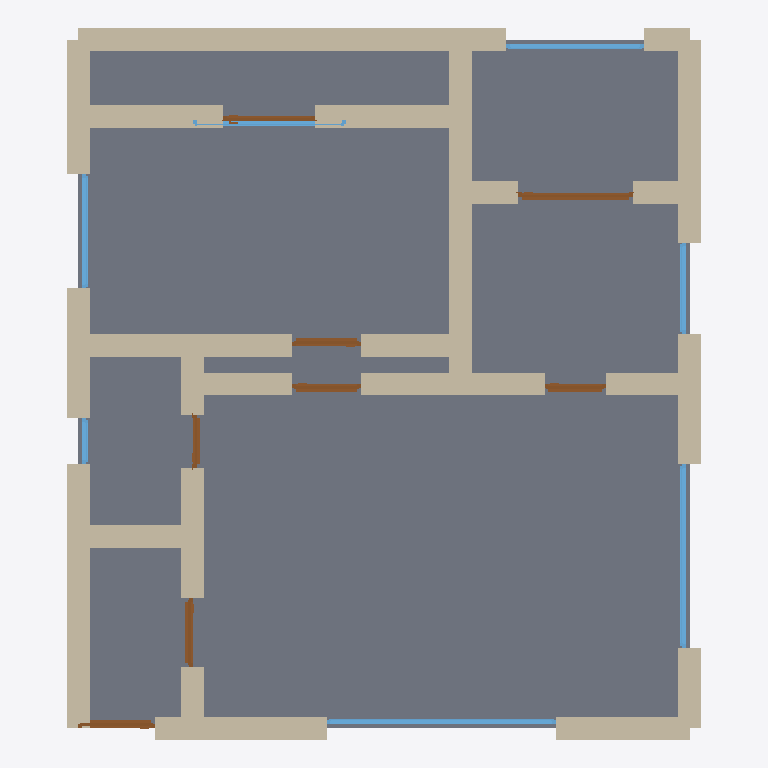
Plan cut of the same IFC building model at storey 'Ground Floor' (level 0.00 m, cut at 1.40 m), seen from above with north up, elements coloured by IFC class: 31 walls (beige), 8 doors (brown), 7 windows (light blue), 1 slab (grey). Cut surfaces are drawn darker.
Extent 8.3 m × 9.3 m × 3.2 m (x, y, z). Storeys (1): Ground Floor at 0.00 m. Elements (47): 31 IfcWall, 8 IfcDoor, 7 IfcWindow, 1 IfcSlab.

HEADER;
FILE_DESCRIPTION(('ViewDefinition[DesignTransferView]'),'2;1');
FILE_NAME('/dev/null','2026-05-05T14:56:26+05:30',(''),(''),'IfcOpenShell 0.8.5','IfcOpenShell 0.8.5','Nobody');
FILE_SCHEMA(('IFC4'));
ENDSEC;
DATA;
#1=IFCPROJECT('2hE488QPT92ugftKp1rMWg',$,'A Bristol BS1 harbourside wharf conversion 1-bed flat — Stea',$,$,$,$,(#10),#5);
#12=IFCSITE('2EbhHcJYL4XwAIMPqUtjZE',$,'Site',$,$,$,$,$,$,$,$,$,$,$);
#13=IFCBUILDING('3HcTZc5Ar4hB7NuRC7uJkM',$,'Building',$,$,$,$,$,$,$,$,$);
#16=IFCBUILDINGSTOREY('1wu4KKFY56GOTHV66pmi4G',$,'Ground Floor',$,$,#22,$,$,$,$);
#1980=IFCSLAB('07zJXuq5z32wTytKHj$FET',$,'Floor',$,$,#1997,#1992,$,.FLOOR.);
#156=IFCWALL('2f1eTQ6v12YBXobK5m8NJq',$,'Exterior Wall',$,$,#177,#172,$,$);
#222=IFCWALL('3OTIn67UX5IQzSKaxlDz_y',$,'Exterior Wall',$,$,#243,#238,$,$);
#112=IFCWALL('0DTZQkv9j0HPQSzOAqrVfa',$,'Exterior Wall',$,$,#133,#128,$,$);
#23=IFCWALL('3S__UmVxf6owQtSxpjp57x',$,'Exterior Wall',$,$,#45,#39,$,$);
#530=IFCWALL('2NvO$KmO906h0rT0gSWRjn',$,'Interior Wall',$,$,#551,#546,$,$);
#574=IFCWALL('2nz8ciZgvBYwPnlwA0HX7t',$,'Interior Wall',$,$,#595,#590,$,$);
#46=IFCWALL('3gZ51D1JbAQQmsfNNcG6wB',$,'Exterior Wall',$,$,#67,#62,$,$);
#178=IFCWALL('2xBQg9owP98QDUUwnaRXls',$,'Exterior Wall',$,$,#199,#194,$,$);
#596=IFCWALL('1chZNQ8nH04Qw9ql4dKjp$',$,'Interior Wall',$,$,#617,#612,$,$);
#90=IFCWALL('3KolkuJLvByxPmaxDHtqmF',$,'Exterior Wall',$,$,#111,#106,$,$);
#200=IFCWALL('1_DCU$Tj16n9c6A$vzlRlo',$,'Exterior Wall',$,$,#221,#216,$,$);
#464=IFCWALL('1E$BC$M1j3NB6NcW$opLzz',$,'Interior Wall',$,$,#485,#480,$,$);
#288=IFCWALL('0b4xJ8Hnj4DhKHwMLVMMyj',$,'Interior Wall',$,$,#309,#304,$,$);
#310=IFCWALL('2EXL5XDznAfgLe7bQxcExj',$,'Interior Wall',$,$,#331,#326,$,$);
#332=IFCWALL('0cShA2Ad1AJh5hW49sFPTm',$,'Interior Wall',$,$,#353,#348,$,$);
#486=IFCWALL('15JXEYDOXBLwcGe95PwpuX',$,'Interior Wall',$,$,#507,#502,$,$);
#508=IFCWALL('2KuXc9$LnDw8CcXQ_hnXIi',$,'Interior Wall',$,$,#529,#524,$,$);
#376=IFCWALL('2nQMbFKU11C8qNmFSgHdmT',$,'Interior Wall',$,$,#397,#392,$,$);
#552=IFCWALL('1wBG1kKJf6sOuHATX39axS',$,'Interior Wall',$,$,#573,#568,$,$);
#68=IFCWALL('0qjV3VqOn5WhsfFAy7fgdw',$,'Exterior Wall',$,$,#89,#84,$,$);
#354=IFCWALL('1mVEK$n65EwQehfyF5NOq4',$,'Interior Wall',$,$,#375,#370,$,$);
#420=IFCWALL('1OcavYLBz2Qxvb8ABEmgW9',$,'Interior Wall',$,$,#441,#436,$,$);
#266=IFCWALL('0soEV9CH19WQDslY9b6Ezu',$,'Interior Wall',$,$,#287,#282,$,$);
#684=IFCWALL('2k0ScLH3j3Xw0OOsUpJ31V',$,'Interior Wall',$,$,#705,#700,$,$);
#244=IFCWALL('1WV8WPjAf00Omk0TtW9579',$,'Interior Wall',$,$,#265,#260,$,$);
#1386=IFCWINDOW('3SDleoUVb5hgBNuocPFjbH',$,'Window',$,$,#1440,#1435,$,1.2,3.0,$,$,$);
#1441=IFCWINDOW('23t470POv80gnY43_nD4Qv',$,'Window',$,$,#1495,#1490,$,1.2,2.4,$,$,$);
#134=IFCWALL('3RjooxIhr0wuDJ4iUEn4tD',$,'Exterior Wall',$,$,#155,#150,$,$);
#662=IFCWALL('0UoOGKmsXBNAmMaQcKpVXr',$,'Interior Wall',$,$,#683,#678,$,$);
#640=IFCWALL('1YgGzIF05F5hwl_5nHstjF',$,'Interior Wall',$,$,#661,#656,$,$);
#1216=IFCDOOR('29aFJIqgb5DgwTBzcOBQXY',$,'Door',$,$,#1300,#1295,$,2.1,1.5,$,$,$);
#1661=IFCWINDOW('0mxG6$5FP1pRobipLDdynu',$,'Window',$,$,#1715,#1710,$,1.2,1.8,$,$,$);
#1551=IFCWINDOW('34fCpi4tXFF9r8th5w9Lsb',$,'Window',$,$,#1605,#1600,$,1.2,1.5,$,$,$);
#442=IFCWALL('1TswpgTwj1zOLR$p8vS1eV',$,'Interior Wall',$,$,#463,#458,$,$);
#398=IFCWALL('1QYuSxkXH2f9wmh3P9lsB_',$,'Interior Wall',$,$,#419,#414,$,$);
#706=IFCDOOR('3lv7XbEY50Zujb0Jn_nPLc',$,'Door',$,$,#790,#785,$,2.1,1.0,$,$,$);
#1606=IFCWINDOW('1asNlWlor02QPk8fKuaPCE',$,'Window',$,$,#1660,#1655,$,1.2,1.2,$,$,$);
#1496=IFCWINDOW('02oaVKD0H0pRMN2xJwqEcE',$,'Window',$,$,#1550,#1545,$,1.2,2.0,$,$,$);
#791=IFCDOOR('3_xxxNN75B5hj5Cv3QaVHq',$,'Door',$,$,#875,#870,$,2.1,0.9,$,$,$);
#961=IFCDOOR('2t8YKoffD8o8IEvxLyGjx1',$,'Door',$,$,#1045,#1040,$,2.1,0.9,$,$,$);
#1046=IFCDOOR('1nJ1nd2dvALxjHEpzAkwjh',$,'Door',$,$,#1130,#1125,$,2.1,0.9,$,$,$);
#618=IFCWALL('283ugasQj4WvvFmgq12oRu',$,'Interior Wall',$,$,#639,#634,$,$);
#1301=IFCDOOR('3aCN0HtQ13FO94MwBLDFUW',$,'Door',$,$,#1385,#1380,$,2.1,1.2,$,$,$);
#1131=IFCDOOR('1$2SL2suv1fO0rBVeGtVwa',$,'Door',$,$,#1215,#1210,$,2.1,0.8,$,$,$);
#876=IFCDOOR('09qSpcZFn4vP71pP3HAyAD',$,'Door',$,$,#960,#955,$,2.1,0.7,$,$,$);
#1716=IFCWINDOW('09KNW7VYr6JwsKlpHXxarz',$,'Window',$,$,#1770,#1765,$,1.2,0.6,$,$,$);
ENDSEC;
